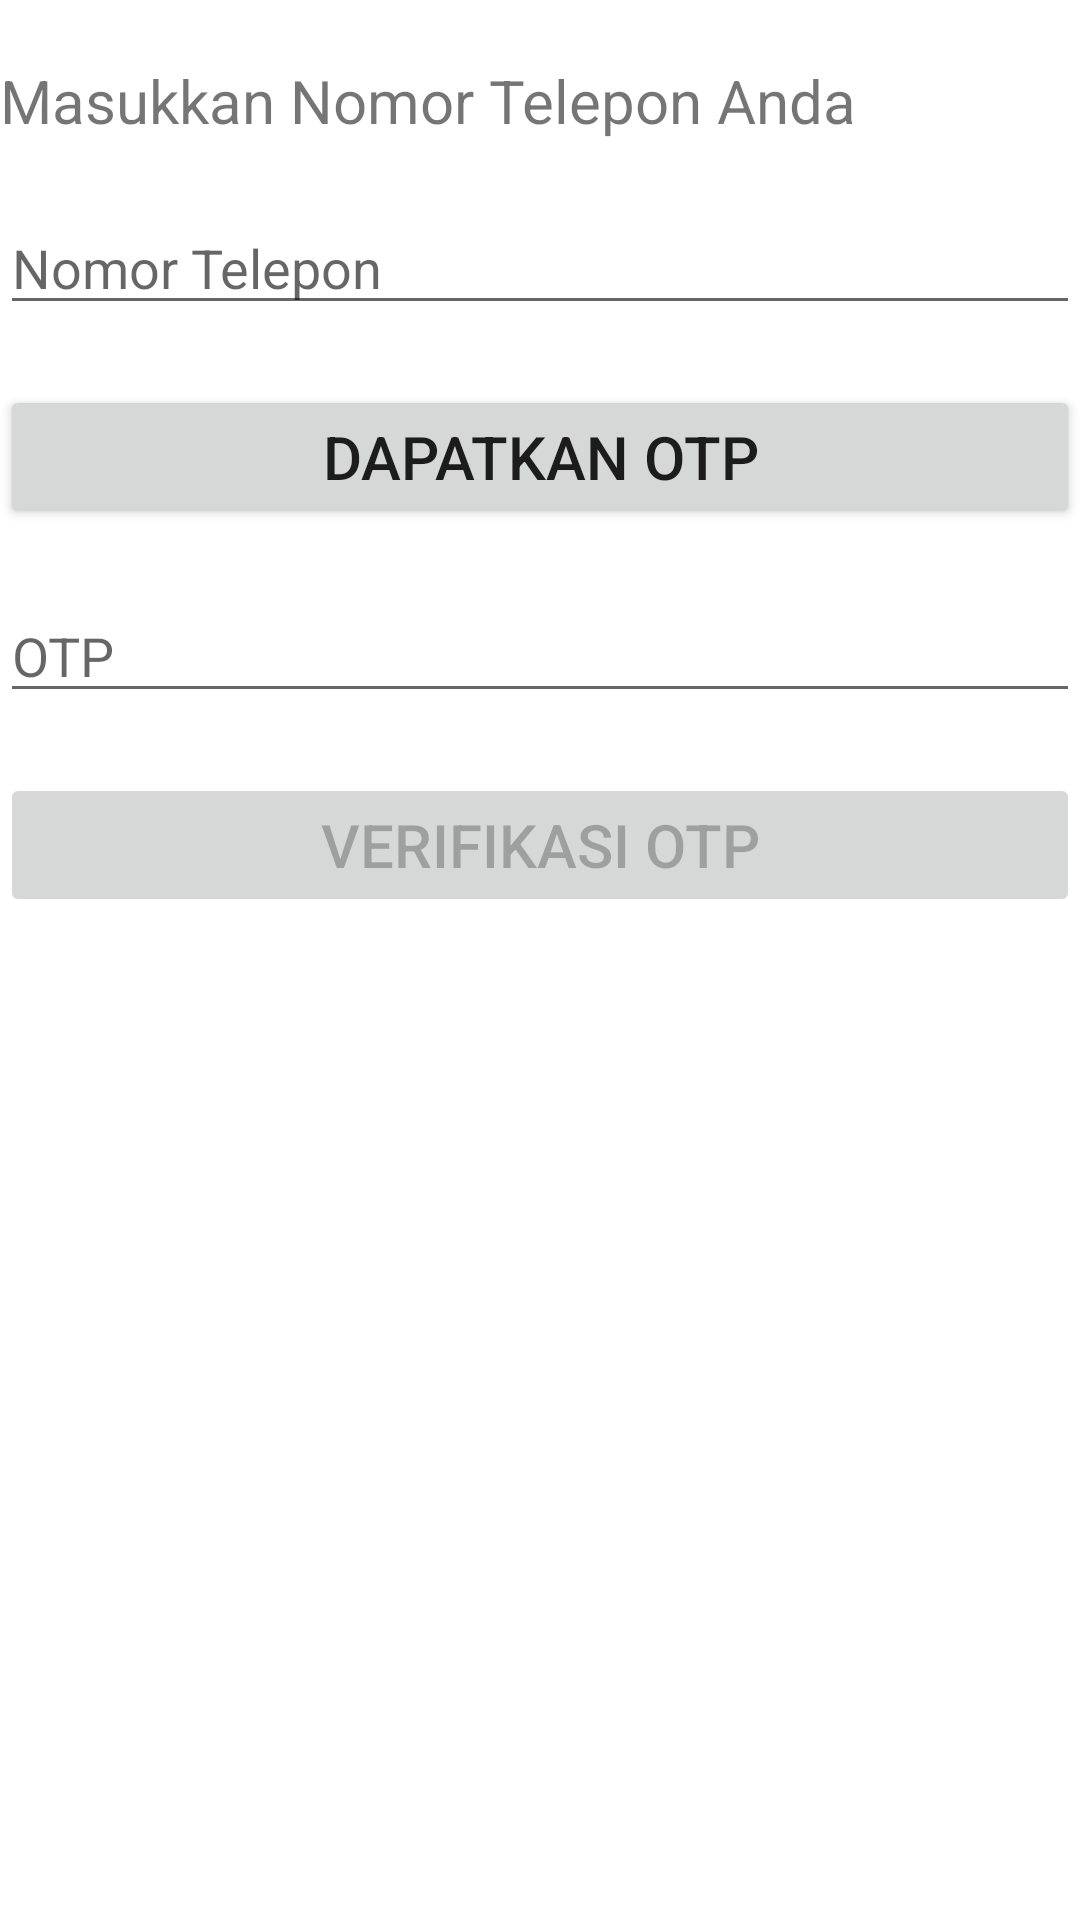

The Android layout XML behind this screen, and the referenced resources:
<!-- AndroidManifest.xml: application theme Theme.FirebasePhoneLintang -->
<!-- res/layout/activity_main.xml -->
<?xml version="1.0" encoding="utf-8"?>
<RelativeLayout xmlns:android="http://schemas.android.com/apk/res/android"
    xmlns:app="http://schemas.android.com/apk/res-auto"
    xmlns:tools="http://schemas.android.com/tools"
    android:layout_width="match_parent"
    android:layout_height="match_parent"
    tools:context=".MainActivity"
    android:layout_margin="10dp">
    <TextView
        android:id="@+id/text"
        android:layout_width="match_parent"
        android:layout_height="wrap_content"
        android:text="Masukkan Nomor Telepon Anda"
        android:layout_marginTop="20dp"
        android:layout_marginBottom="20dp"
        android:textSize="20dp"
        android:layout_centerHorizontal="true"/>
    <EditText
        android:id="@+id/phone"
        android:layout_width="match_parent"
        android:layout_height="wrap_content"
        android:hint="Nomor Telepon"
        android:inputType="phone"
        android:layout_marginBottom="20dp"
        android:layout_below="@id/text"/>
    <Button
        android:id="@+id/btngenerateOTP"
        android:layout_width="match_parent"
        android:layout_height="wrap_content"
        android:layout_below="@+id/phone"
        android:layout_marginBottom="20dp"
        android:text="Dapatkan OTP"
        android:textSize="20dp"/>
    <EditText
        android:id="@+id/otp"
        android:layout_width="match_parent"
        android:layout_height="wrap_content"
        android:hint="OTP"
        android:inputType="number"
        android:layout_marginBottom="20dp"
        android:layout_below="@id/btngenerateOTP"/>
    <Button
        android:id="@+id/btnverifyOTP"
        android:layout_width="match_parent"
        android:layout_height="wrap_content"
        android:layout_below="@+id/otp"
        android:layout_marginBottom="20dp"
        android:text="Verifikasi OTP"
        android:textSize="20dp"
        android:enabled="false"/>
    <ProgressBar
        android:id="@+id/bar"
        android:layout_width="wrap_content"
        android:layout_height="wrap_content"
        android:layout_below="@+id/btnverifyOTP"
        android:layout_centerHorizontal="true"
        android:visibility="invisible"/>
</RelativeLayout>
<!-- resources referenced by this layout -->
<resources>
  <style name="Theme.FirebasePhoneLintang" parent="Theme.MaterialComponents.DayNight.DarkActionBar">
          
          <item name="colorPrimary">@color/purple_500</item>
          <item name="colorPrimaryVariant">@color/purple_700</item>
          <item name="colorOnPrimary">@color/white</item>
          
          <item name="colorSecondary">@color/teal_200</item>
          <item name="colorSecondaryVariant">@color/teal_700</item>
          <item name="colorOnSecondary">@color/black</item>
          
          <item name="android:statusBarColor" tools:targetApi="l">?attr/colorPrimaryVariant</item>
          
      </style>
  <!-- not gathered from this repository: default colours our renderer supplied (Android Studio template values) -->
  <color name="purple_500">#FF6200EE</color>
  <color name="purple_700">#FF3700B3</color>
  <color name="teal_200">#FF03DAC5</color>
  <color name="teal_700">#FF018786</color>
  <color name="black">#FF000000</color>
  <color name="white">#FFFFFFFF</color>
</resources>
